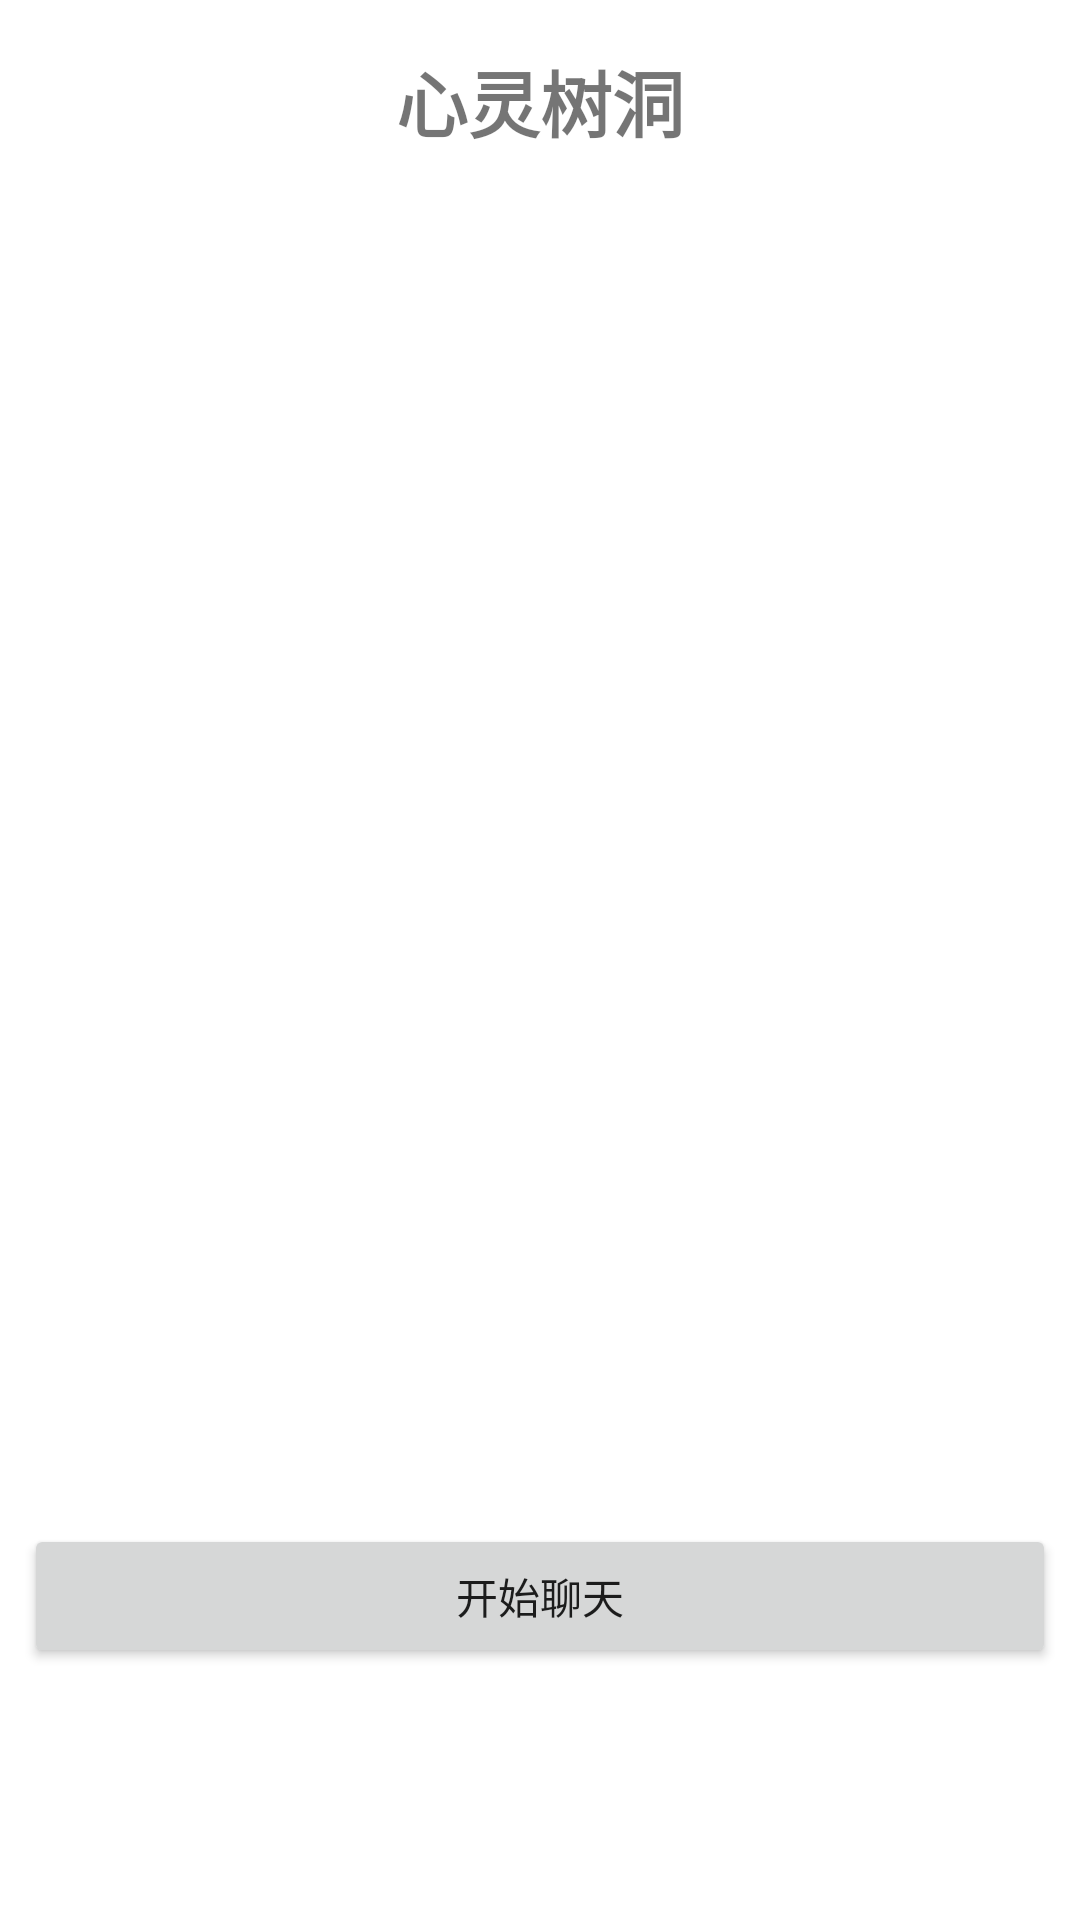

This screen was rendered from an Android layout file. Write that file and the resources it references.
<!-- AndroidManifest.xml: application theme Theme.CloudChat_volunteer -->
<!-- res/layout/fragment_tree.xml -->
<androidx.constraintlayout.widget.ConstraintLayout xmlns:android="http://schemas.android.com/apk/res/android"
    xmlns:app="http://schemas.android.com/apk/res-auto"
    android:layout_width="match_parent"
    android:layout_height="match_parent"
    android:background="@drawable/background">

    
    <ScrollView
        android:id="@+id/sv_content"
        android:layout_width="0dp"
        android:layout_height="0dp"
        android:fillViewport="true"
        app:layout_constraintBottom_toBottomOf="parent"
        app:layout_constraintEnd_toEndOf="parent"
        app:layout_constraintStart_toStartOf="parent"
        app:layout_constraintTop_toTopOf="parent">

        <LinearLayout
            android:layout_width="match_parent"
            android:layout_height="wrap_content"
            android:orientation="vertical"
            android:padding="16dp">

            
            <TextView
                android:id="@+id/tv_tree_heading"
                android:layout_width="wrap_content"
                android:layout_height="wrap_content"
                android:layout_gravity="center_horizontal"
                android:layout_marginBottom="16dp"
                android:text="心灵树洞"
                android:textSize="24sp"
                android:textStyle="bold" />

            
            <androidx.recyclerview.widget.RecyclerView
                android:id="@+id/rv_user_list"
                android:layout_width="match_parent"
                android:layout_height="300dp"
                android:layout_marginBottom="16dp" />

        </LinearLayout>
    </ScrollView>

    
    <LinearLayout
        android:id="@+id/ll_input_area"
        android:layout_width="0dp"
        android:layout_height="140dp"
        android:layout_alignParentBottom="true"
        android:background="#FFFFFF"
        android:orientation="horizontal"
        android:padding="8dp"
        android:visibility="visible"
        app:layout_constraintBottom_toBottomOf="parent"
        app:layout_constraintEnd_toEndOf="parent"
        app:layout_constraintStart_toStartOf="parent">

        <Button
            android:id="@+id/btn_submit_tree"
            android:layout_width="match_parent"
            android:layout_height="wrap_content"
            android:text="开始聊天" />
    </LinearLayout>

</androidx.constraintlayout.widget.ConstraintLayout>
<!-- resources referenced by this layout -->
<resources>
  <style name="Theme.CloudChat_volunteer" parent="Theme.MaterialComponents.DayNight.DarkActionBar">
          
          <item name="colorPrimary">@color/purple_500</item>
          <item name="colorPrimaryVariant">@color/purple_700</item>
          <item name="colorOnPrimary">@color/white</item>
          
          <item name="colorSecondary">@color/fab_create_background</item>
          <item name="colorSecondaryVariant">@color/teal_700</item>
          <item name="colorOnSecondary">@color/black</item>
          
          <item name="android:statusBarColor">?attr/colorPrimaryVariant</item>
          
      </style>
  <color name="purple_500">#FF6200EE</color>
  <color name="purple_700">#FF3700B3</color>
  <color name="white">#FFFFFFFF</color>
  <color name="fab_create_background">#E45BC6</color>
  <color name="teal_700">#FF018786</color>
  <color name="black">#FF000000</color>
</resources>
